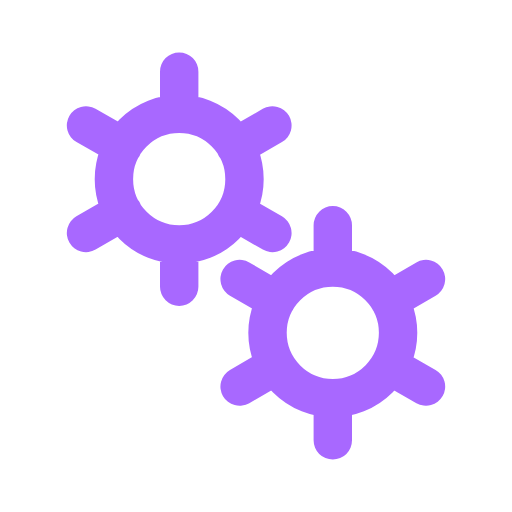
t = 0.00 s
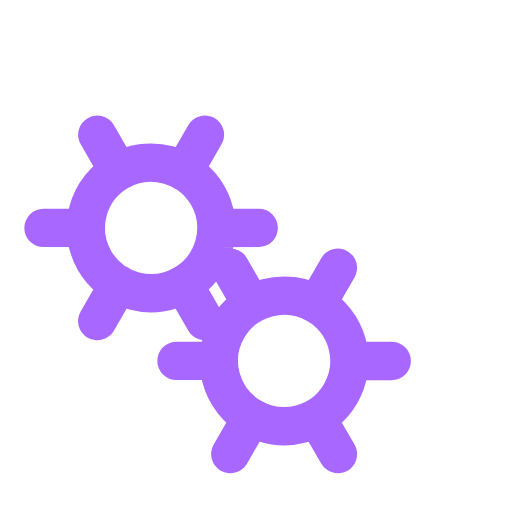
t = 0.50 s
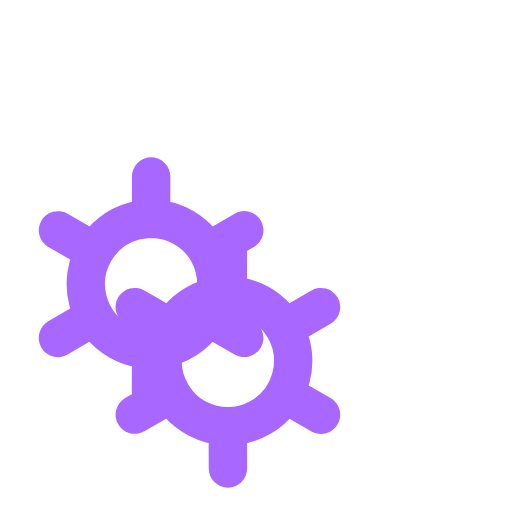
t = 1.00 s
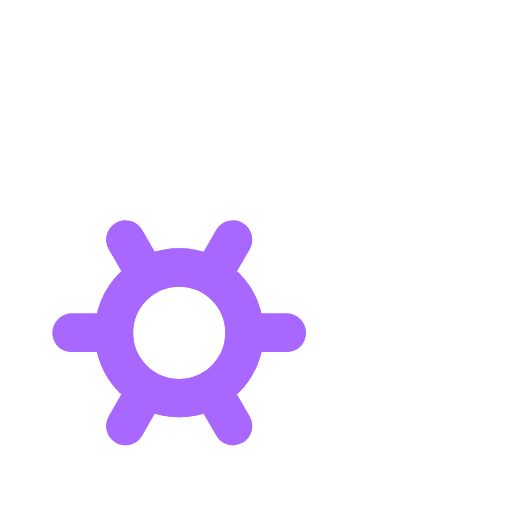
t = 1.50 s

The animated SVG that drew these frames (rendered in a browser with its animation timeline set to each time). Animation: 2 SMIL elements (animateTransform=2); one cycle of 2.00 s, repeats indefinitely.

<svg xmlns='http://www.w3.org/2000/svg' viewBox='0 0 200 200'><path fill='none' d='M0 0h200v200H0z'></path><path fill='none' stroke-linecap='round' stroke='#A868FF' stroke-width='15' transform-origin='center' d='M70 95.5V112m0-84v16.5m0 0a25.5 25.5 0 1 0 0 51 25.5 25.5 0 0 0 0-51Zm36.4 4.5L92 57.3M33.6 91 48 82.7m0-25.5L33.6 49m58.5 33.8 14.3 8.2'><animateTransform type='rotate' attributeName='transform' calcMode='spline' dur='2' values='0;-120' keyTimes='0;1' keySplines='0 0 1 1' repeatCount='indefinite'></animateTransform></path><path fill='none' stroke-linecap='round' stroke='#A868FF' stroke-width='15' transform-origin='center' d='M130 155.5V172m0-84v16.5m0 0a25.5 25.5 0 1 0 0 51 25.5 25.5 0 0 0 0-51Zm36.4 4.5-14.3 8.3M93.6 151l14.3-8.3m0-25.4L93.6 109m58.5 33.8 14.3 8.2'><animateTransform type='rotate' attributeName='transform' calcMode='spline' dur='2' values='0;120' keyTimes='0;1' keySplines='0 0 1 1' repeatCount='indefinite'></animateTransform></path></svg>
